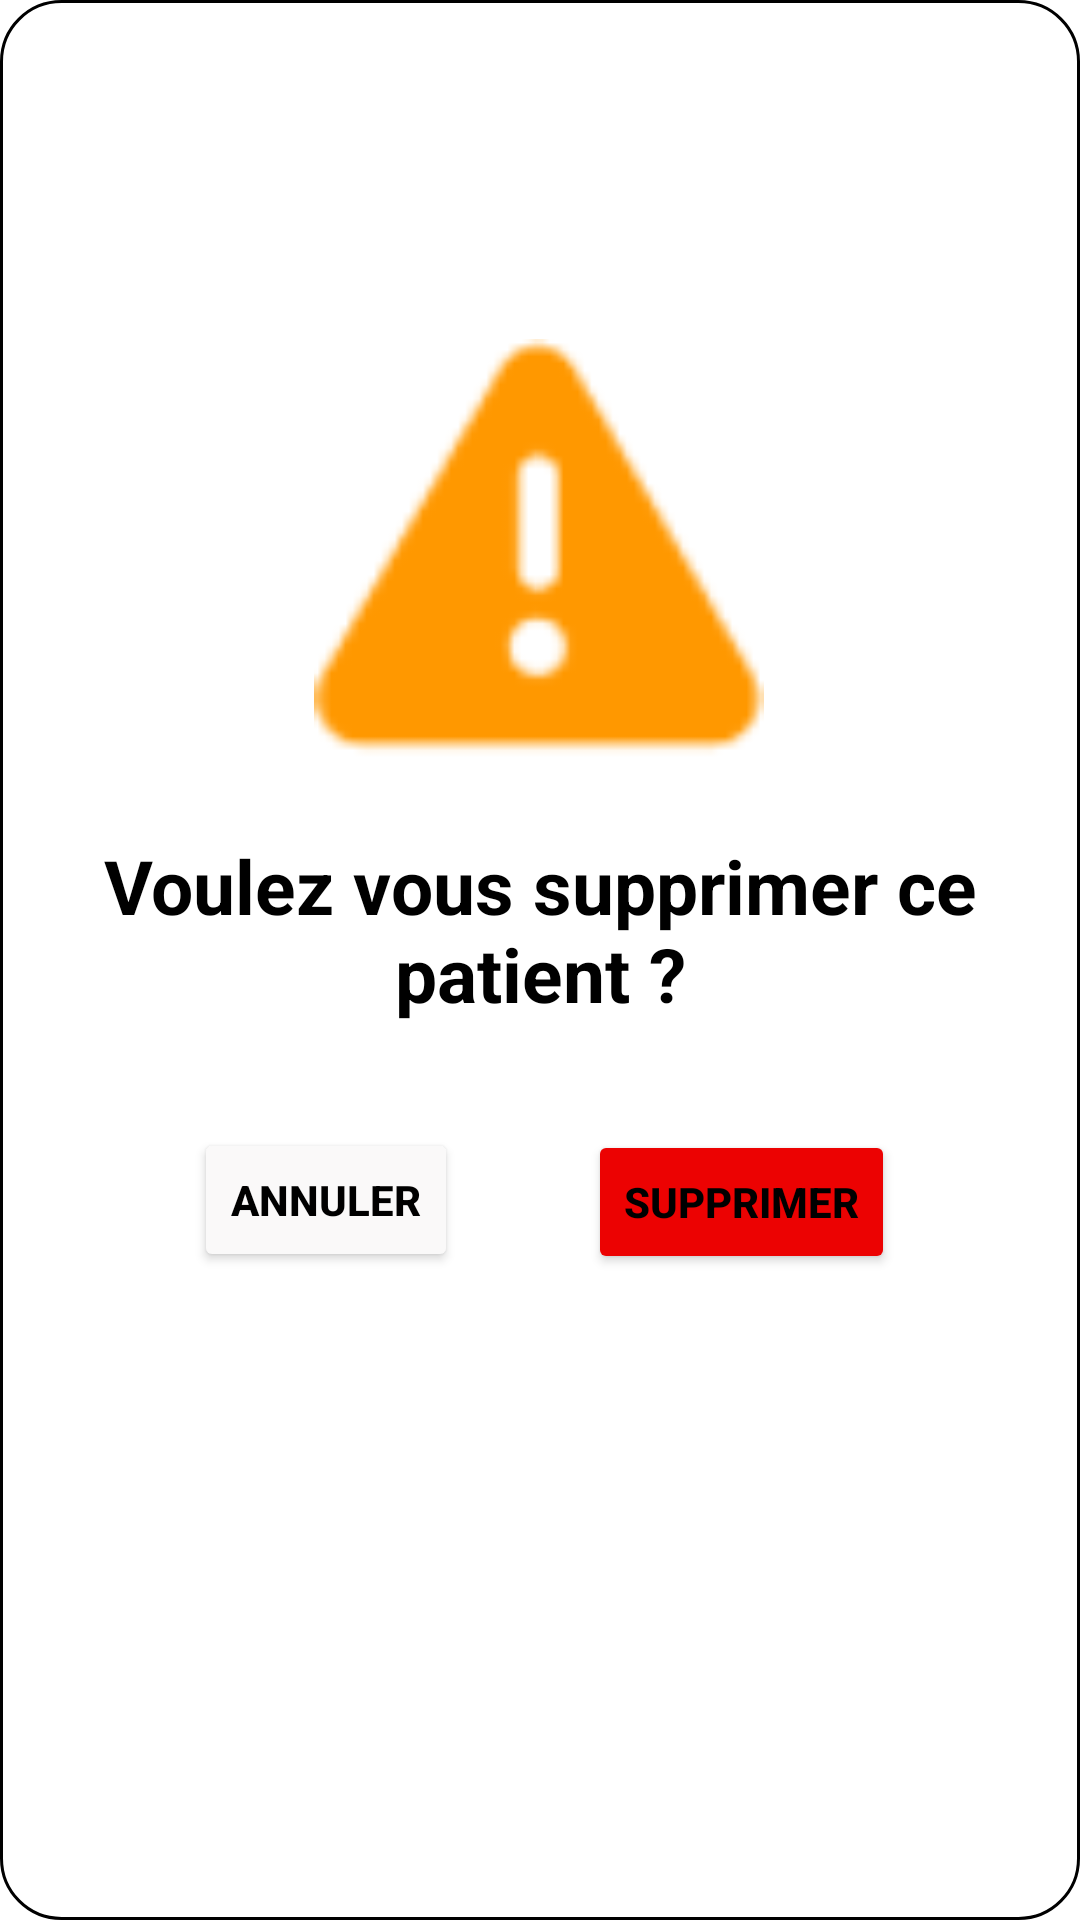

Produce the Android XML layout that renders to this screen, including the resource entries it uses.
<!-- AndroidManifest.xml: application theme Theme.BodySway -->
<!-- res/layout/popup_delete.xml -->
<?xml version="1.0" encoding="utf-8"?>
<androidx.constraintlayout.widget.ConstraintLayout xmlns:android="http://schemas.android.com/apk/res/android"
    xmlns:app="http://schemas.android.com/apk/res-auto"
    xmlns:tools="http://schemas.android.com/tools"
    android:layout_width="match_parent"
    android:layout_height="match_parent"
    android:background="@drawable/rounded_corner">


    <ImageView
        android:id="@+id/warning"
        android:layout_width="150dp"
        android:layout_height="150dp"
        android:background="@android:drawable/ic_dialog_alert"
        android:backgroundTint="#FF9800"
        app:layout_constraintBottom_toBottomOf="parent"
        app:layout_constraintEnd_toEndOf="parent"
        app:layout_constraintHorizontal_bias="0.498"
        app:layout_constraintStart_toStartOf="parent"
        app:layout_constraintTop_toTopOf="parent"
        app:layout_constraintVertical_bias="0.225" />

    <TextView
        android:id="@+id/textView2"
        android:layout_width="308dp"
        android:layout_height="68dp"
        android:text="Voulez vous supprimer ce patient ?"
        android:textColor="@color/black"
        android:textSize="25sp"
        android:textStyle="bold"
        android:orientation="vertical"
        android:textAlignment="center"
        android:gravity="center_horizontal"
        app:layout_constraintBottom_toBottomOf="parent"
        app:layout_constraintEnd_toEndOf="parent"
        app:layout_constraintStart_toStartOf="parent"
        app:layout_constraintTop_toBottomOf="@+id/warning"
        app:layout_constraintVertical_bias="0.05" />

    <Button
        android:id="@+id/delete"
        android:layout_width="wrap_content"
        android:layout_height="wrap_content"
        android:text="Supprimer"
        android:textStyle="bold"
        android:textColor="@color/black"
        android:backgroundTint="#EC0202"
        app:layout_constraintBottom_toBottomOf="parent"
        app:layout_constraintEnd_toEndOf="parent"
        app:layout_constraintHorizontal_bias="0.771"
        app:layout_constraintStart_toStartOf="parent"
        app:layout_constraintTop_toBottomOf="@+id/textView2"
        app:layout_constraintVertical_bias="0.126" />

    <Button
        android:id="@+id/annuler"
        android:layout_width="wrap_content"
        android:layout_height="wrap_content"
        android:backgroundTint="#FAF9F9"
        android:text="Annuler"
        android:textStyle="bold"
        android:textColor="@color/black"
        app:layout_constraintBottom_toBottomOf="parent"
        app:layout_constraintEnd_toEndOf="parent"
        app:layout_constraintHorizontal_bias="0.228"
        app:layout_constraintStart_toStartOf="parent"
        app:layout_constraintTop_toBottomOf="@+id/textView2"
        app:layout_constraintVertical_bias="0.123" />

</androidx.constraintlayout.widget.ConstraintLayout>
<!-- resources referenced by this layout -->
<resources>
  <color name="black">#FF000000</color>
  <!-- drawable rounded_corner (drawable) -->
  <?xml version="1.0" encoding="utf-8"?>
  <shape xmlns:android="http://schemas.android.com/apk/res/android" >
      <stroke
          android:width="1dp"
          android:color="#000000" />
  
      <solid android:color="@color/white"/>
  
      <padding
          android:left="5dp"
          android:right="5dp"
          android:bottom="5dp"
          android:top="5dp" />
  
      <corners android:radius="20dp" />
  </shape>
  <style name="Theme.BodySway" parent="Theme.MaterialComponents.DayNight.DarkActionBar">
          
          <item name="colorPrimary">@color/purple_500</item>
          <item name="colorPrimaryVariant">@color/purple_700</item>
          <item name="colorOnPrimary">@color/white</item>
          
          <item name="colorSecondary">@color/teal_200</item>
          <item name="colorSecondaryVariant">@color/teal_700</item>
          <item name="colorOnSecondary">@color/black</item>
          
          <item name="android:statusBarColor">?attr/colorPrimaryVariant</item>
          
      </style>
  <color name="white">#FFFFFFFF</color>
  <color name="purple_500">#FF6200EE</color>
  <color name="purple_700">#FF3700B3</color>
  <color name="teal_200">#FF03DAC5</color>
  <color name="teal_700">#FF018786</color>
</resources>
